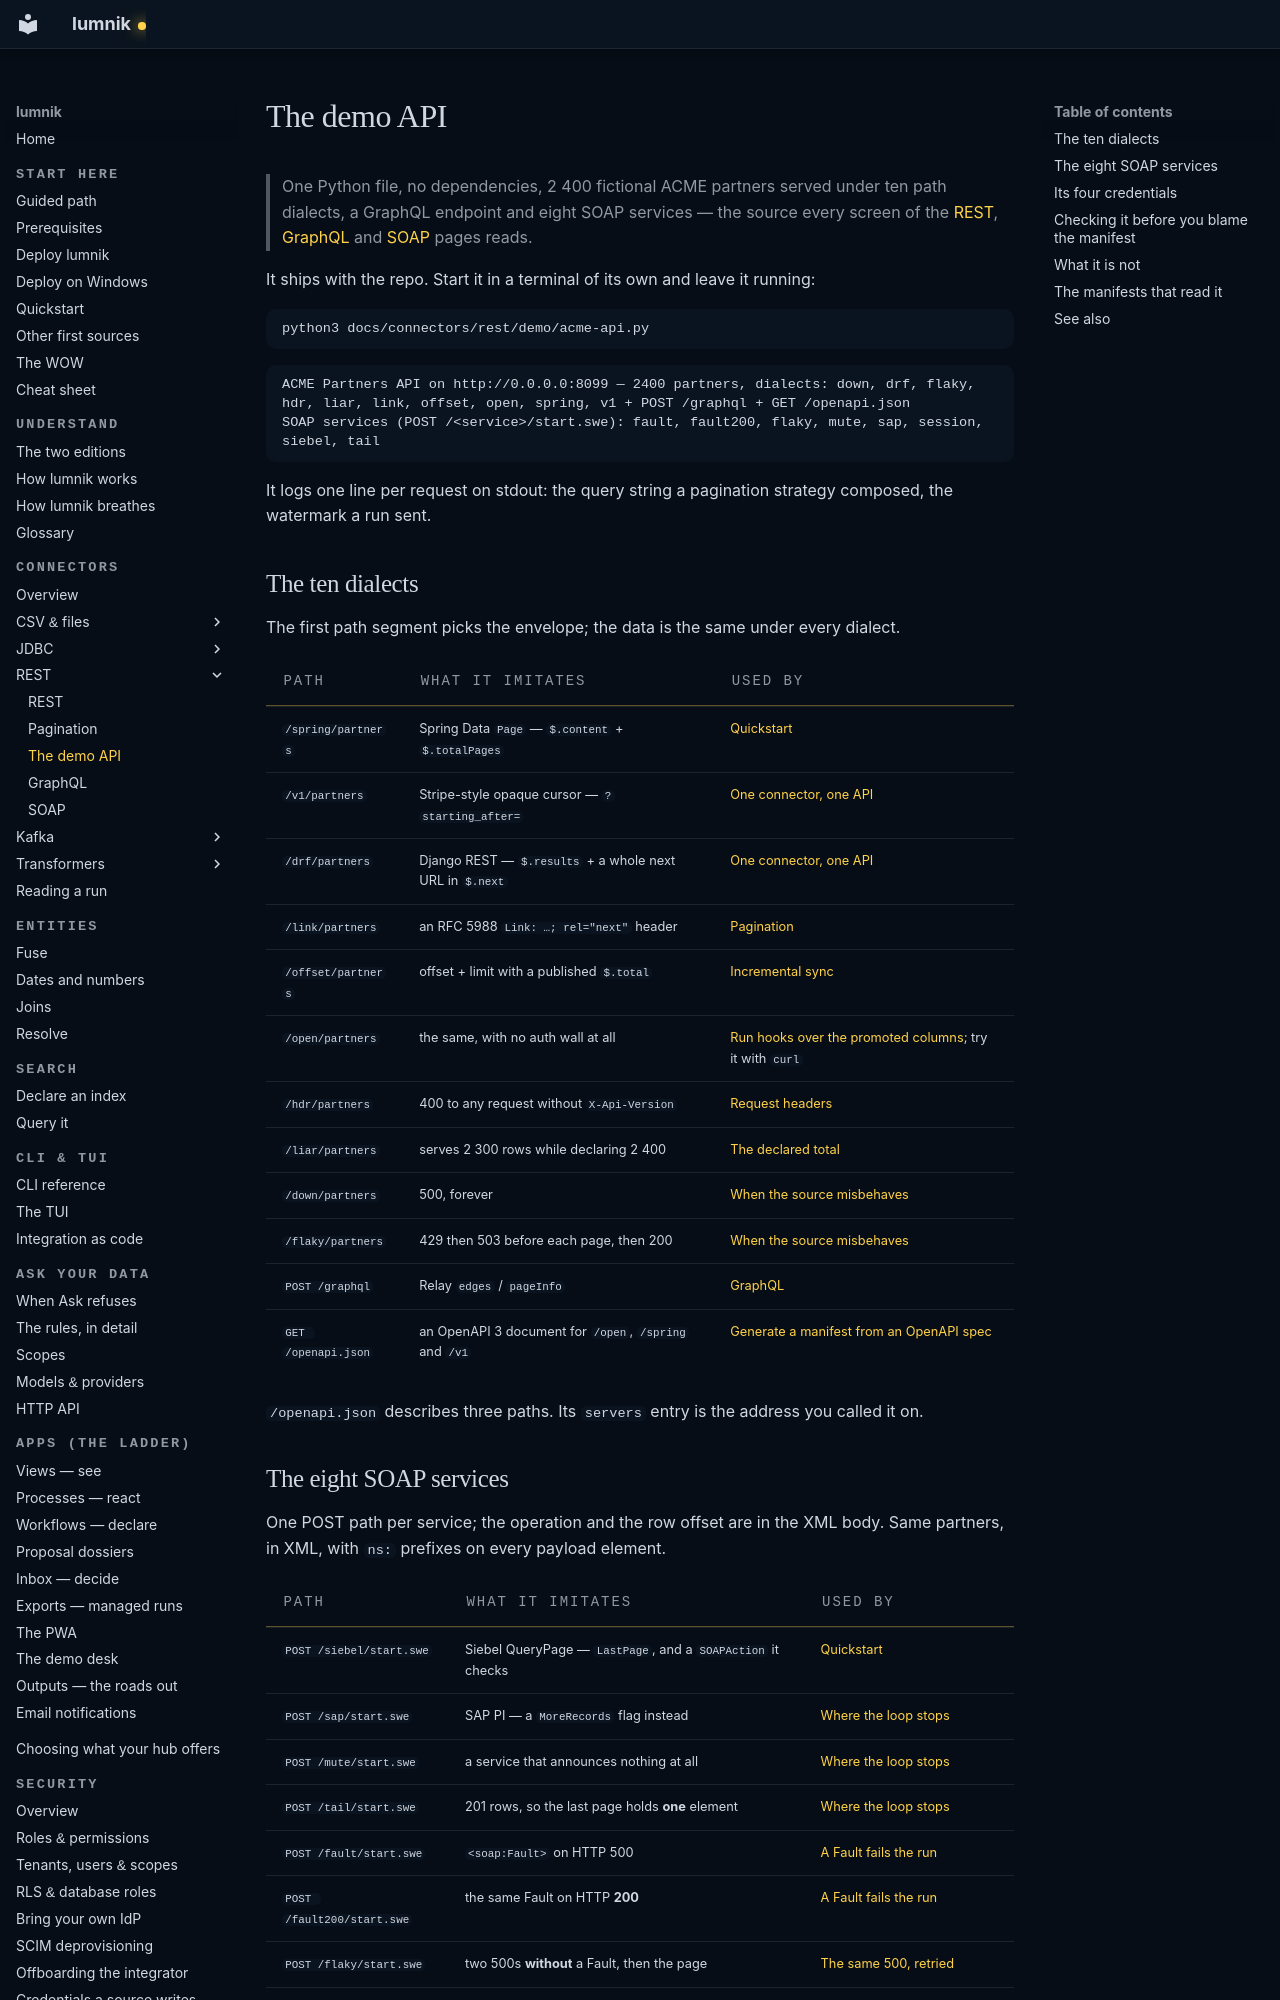

repository: icreated/lumnik-open · page: connectors/rest/demo-api/index.html · generator: mkdocs

# The demo API

> One Python file, no dependencies, 2 400 fictional ACME partners served under ten path
> dialects, a GraphQL endpoint and eight SOAP services — the source every screen of the
> [REST](../rest.md), [GraphQL](../graphql.md) and [SOAP](../soap.md) pages reads.

It ships with the repo. Start it in a terminal of its own and leave it running:

```bash
python3 docs/connectors/rest/demo/acme-api.py
```

```
ACME Partners API on http://0.0.0.0:8099 — 2400 partners, dialects: down, drf, flaky, hdr, liar, link, offset, open, spring, v1 + POST /graphql + GET /openapi.json
SOAP services (POST /<service>/start.swe): fault, fault200, flaky, mute, sap, session, siebel, tail
```

It logs one line per request on stdout: the query string a pagination strategy composed, the
watermark a run sent.

## The ten dialects

The first path segment picks the envelope; the data is the same under every dialect.

| Path | What it imitates | Used by |
|---|---|---|
| `/spring/partners` | Spring Data `Page` — `$.content` + `$.totalPages` | [Quickstart](../rest.md#quickstart) |
| `/v1/partners` | Stripe-style opaque cursor — `?starting_after=` | [One connector, one API](../rest.md#one-connector-one-api) |
| `/drf/partners` | Django REST — `$.results` + a whole next URL in `$.next` | [One connector, one API](../rest.md#one-connector-one-api) |
| `/link/partners` | an RFC 5988 `Link: …; rel="next"` header | [Pagination](pagination.md) |
| `/offset/partners` | offset + limit with a published `$.total` | [Incremental sync](../rest.md#incremental-sync) |
| `/open/partners` | the same, with no auth wall at all | [Run hooks over the promoted columns](../rest.md#run-hooks-over-the-promoted-columns); try it with `curl` |
| `/hdr/partners` | 400 to any request without `X-Api-Version` | [Request headers](../rest.md#request-headers) |
| `/liar/partners` | serves 2 300 rows while declaring 2 400 | [The declared total](../rest.md#the-declared-total-a-witness-on-the-count) |
| `/down/partners` | 500, forever | [When the source misbehaves](../rest.md#when-the-source-misbehaves) |
| `/flaky/partners` | 429 then 503 before each page, then 200 | [When the source misbehaves](../rest.md#when-the-source-misbehaves) |
| `POST /graphql` | Relay `edges` / `pageInfo` | [GraphQL](../graphql.md) |
| `GET /openapi.json` | an OpenAPI 3 document for `/open`, `/spring` and `/v1` | [Generate a manifest from an OpenAPI spec](../rest.md#generate-a-manifest-from-an-openapi-spec) |

`/openapi.json` describes three paths. Its `servers` entry is the address you called it on.
